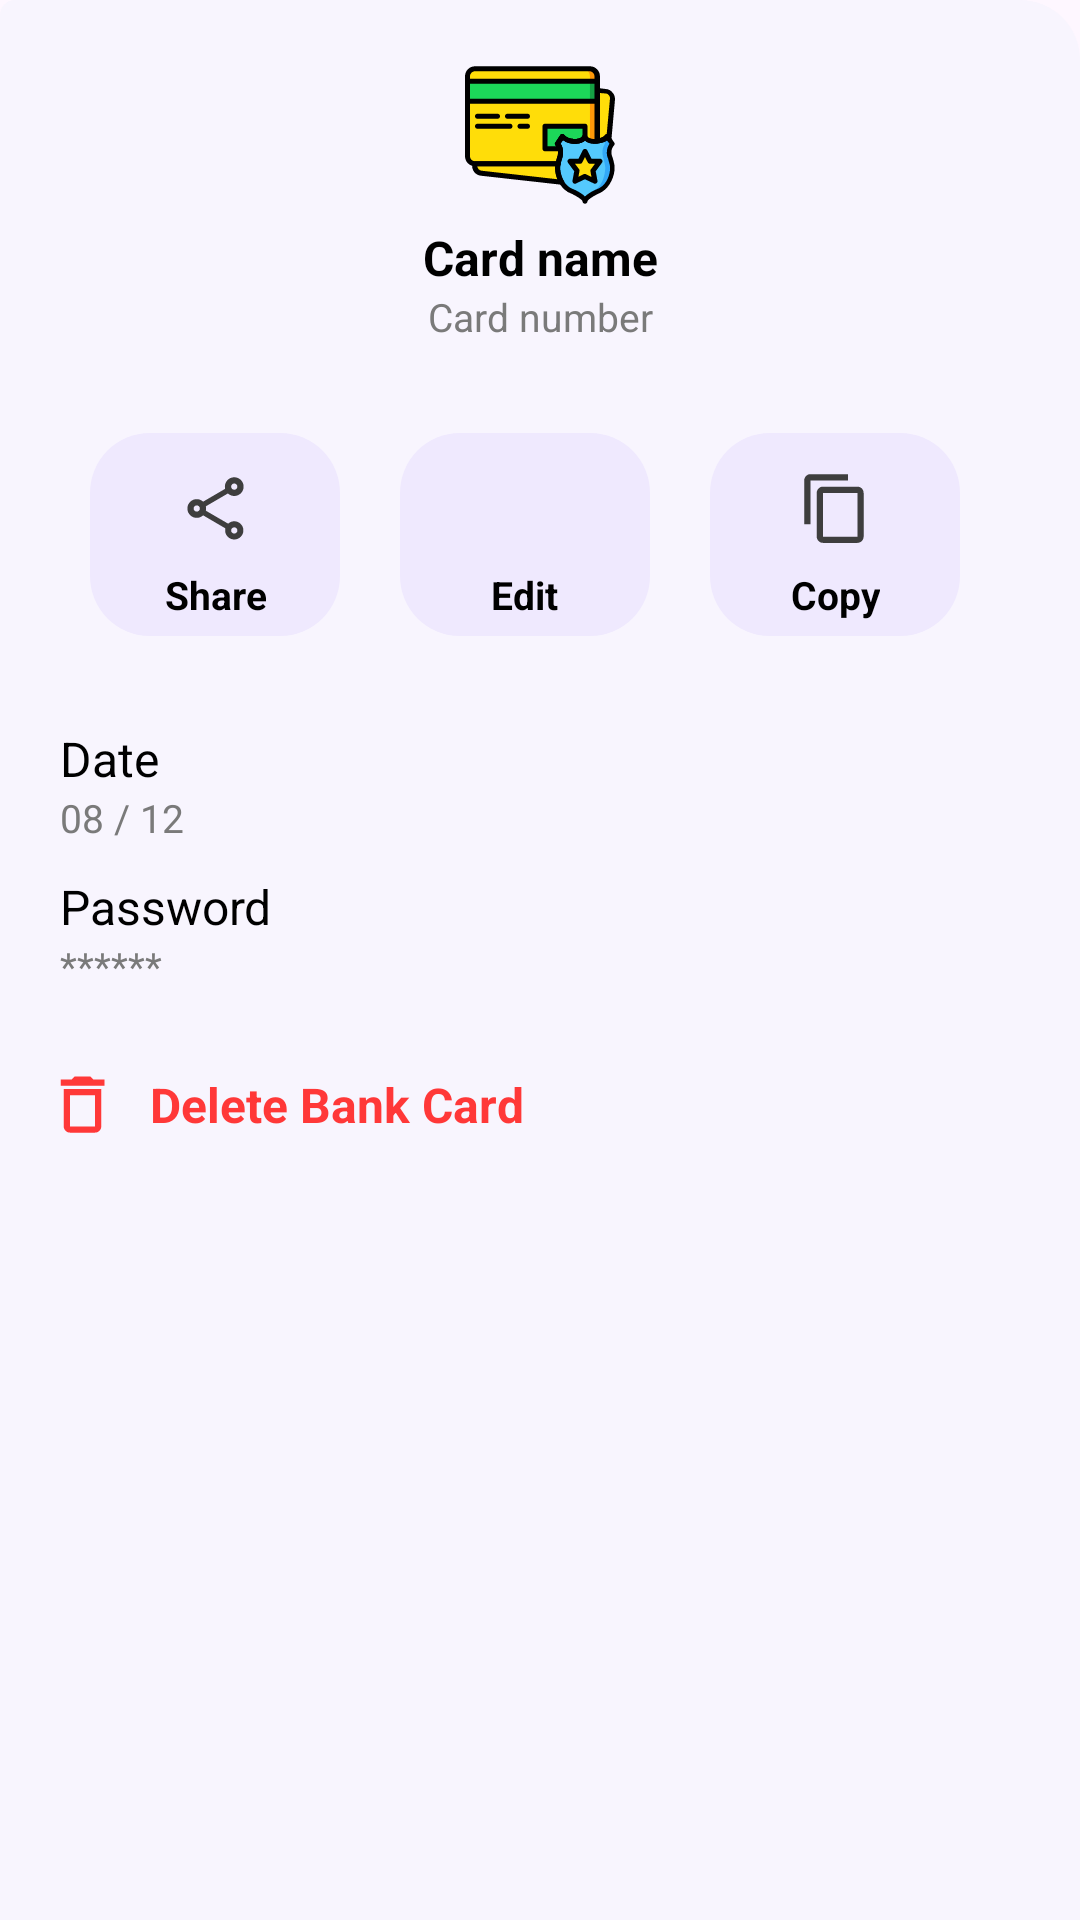

This screen was rendered from an Android layout file. Write that file and the resources it references.
<!-- AndroidManifest.xml: application theme Theme.Keepergen -->
<!-- res/layout/bsd_bankcard_details.xml -->
<?xml version="1.0" encoding="utf-8"?>

<ScrollView xmlns:android="http://schemas.android.com/apk/res/android"
    xmlns:app="http://schemas.android.com/apk/res-auto"
    xmlns:tools="http://schemas.android.com/tools"
    android:layout_width="match_parent"
    android:layout_height="match_parent"
    android:background="@drawable/bottom_sheet_dialog_background"
    android:fillViewport="false"
    android:scrollbars="none">

    <androidx.constraintlayout.widget.ConstraintLayout
        android:layout_width="match_parent"
        android:layout_height="wrap_content">

        <ImageView
            android:id="@+id/imgIcon"
            android:layout_width="50dp"
            android:layout_height="50dp"
            android:layout_marginTop="20dp"
            android:contentDescription="Icon"
            android:src="@drawable/ic_credit_card2"
            app:layout_constraintEnd_toEndOf="parent"
            app:layout_constraintStart_toStartOf="parent"
            app:layout_constraintTop_toTopOf="parent"
            tools:ignore="HardcodedText" />

        <TextView
            android:id="@+id/tvCardName"
            style="@style/TextNormal"
            android:layout_width="wrap_content"
            android:layout_height="wrap_content"
            android:layout_marginTop="5dp"
            android:text="Card name"
            android:textStyle="bold"
            app:layout_constraintEnd_toEndOf="@+id/imgIcon"
            app:layout_constraintStart_toStartOf="@+id/imgIcon"
            app:layout_constraintTop_toBottomOf="@+id/imgIcon" />

        <TextView
            android:id="@+id/tvCardNumber"
            style="@style/TextSmall"
            android:layout_width="wrap_content"
            android:layout_height="wrap_content"
            android:text="Card number"
            android:textColor="@color/foreground_less"
            app:layout_constraintEnd_toEndOf="@+id/tvCardName"
            app:layout_constraintStart_toStartOf="@+id/tvCardName"
            app:layout_constraintTop_toBottomOf="@+id/tvCardName" />

        <LinearLayout
            android:id="@+id/layOptions"
            android:layout_width="match_parent"
            android:layout_height="wrap_content"
            android:layout_marginStart="20dp"
            android:layout_marginTop="20dp"
            android:layout_marginEnd="20dp"
            android:background="@color/background"
            android:baselineAligned="false"
            android:gravity="center"
            android:orientation="horizontal"
            android:padding="10dp"
            app:layout_constraintEnd_toEndOf="parent"
            app:layout_constraintStart_toStartOf="parent"
            app:layout_constraintTop_toBottomOf="@+id/tvCardNumber">

            <LinearLayout
                android:id="@+id/layShare"
                android:layout_width="0dp"
                android:layout_height="wrap_content"
                android:layout_marginEnd="20dp"
                android:layout_weight="0.33"
                android:background="@drawable/bottom_navigation_background"
                android:clickable="true"
                android:focusable="true"
                android:foreground="?android:attr/selectableItemBackground"
                android:gravity="center"
                android:orientation="vertical"
                android:padding="5dp">

                <com.google.android.material.imageview.ShapeableImageView
                    android:id="@+id/imgShare"
                    android:layout_width="40dp"
                    android:layout_height="40dp"
                    android:background="@android:color/transparent"
                    android:padding="5dp"
                    android:scaleType="center"
                    android:src="@drawable/ic_share"
                    app:shapeAppearanceOverlay="@style/CircleImageView" />

                <TextView
                    style="@style/TextSmall"
                    android:layout_width="wrap_content"
                    android:layout_height="wrap_content"
                    android:background="@android:color/transparent"
                    android:gravity="center"
                    android:text="Share"
                    android:textStyle="bold" />
            </LinearLayout>

            <LinearLayout
                android:id="@+id/layEdit"
                android:layout_width="0dp"
                android:layout_height="wrap_content"
                android:layout_marginEnd="20dp"
                android:layout_weight="0.33"
                android:background="@drawable/bottom_navigation_background"
                android:clickable="true"
                android:focusable="true"
                android:foreground="?android:attr/selectableItemBackground"
                android:gravity="center"
                android:orientation="vertical"
                android:padding="5dp">

                <com.google.android.material.imageview.ShapeableImageView
                    android:id="@+id/imgEdit"
                    android:layout_width="40dp"
                    android:layout_height="40dp"
                    android:background="@android:color/transparent"
                    android:padding="5dp"
                    android:scaleType="center"
                    android:src="@drawable/ic_edit"
                    app:shapeAppearanceOverlay="@style/CircleImageView" />

                <TextView
                    style="@style/TextSmall"
                    android:layout_width="wrap_content"
                    android:layout_height="wrap_content"
                    android:background="@android:color/transparent"
                    android:gravity="center"
                    android:text="Edit"
                    android:textStyle="bold" />
            </LinearLayout>

            <LinearLayout
                android:id="@+id/layCopy"
                android:layout_width="0dp"
                android:layout_height="wrap_content"
                android:layout_marginEnd="10dp"
                android:layout_weight="0.33"
                android:background="@drawable/bottom_navigation_background"
                android:clickable="true"
                android:focusable="true"
                android:foreground="?android:attr/selectableItemBackground"
                android:gravity="center"
                android:orientation="vertical"
                android:padding="5dp">

                <com.google.android.material.imageview.ShapeableImageView
                    android:id="@+id/imgCopy"
                    android:layout_width="40dp"
                    android:layout_height="40dp"
                    android:background="@android:color/transparent"
                    android:padding="5dp"
                    android:scaleType="center"
                    android:src="@drawable/ic_copy"
                    app:shapeAppearanceOverlay="@style/CircleImageView" />

                <TextView
                    style="@style/TextSmall"
                    android:layout_width="wrap_content"
                    android:layout_height="wrap_content"
                    android:background="@android:color/transparent"
                    android:gravity="center"
                    android:text="Copy"
                    android:textStyle="bold" />
            </LinearLayout>
        </LinearLayout>

        <TextView
            android:id="@+id/tvDateTitle"
            style="@style/TextNormal"
            android:layout_width="wrap_content"
            android:layout_height="wrap_content"
            android:layout_marginStart="20dp"
            android:layout_marginTop="20dp"
            android:text="Date"
            app:layout_constraintStart_toStartOf="parent"
            app:layout_constraintTop_toBottomOf="@+id/layOptions" />

        <TextView
            android:id="@+id/tvDate"
            style="@style/TextSmall"
            android:layout_width="wrap_content"
            android:layout_height="wrap_content"
            android:text="08 / 12"
            android:textColor="@color/foreground_less"
            app:layout_constraintStart_toStartOf="@+id/tvDateTitle"
            app:layout_constraintTop_toBottomOf="@+id/tvDateTitle" />

        <TextView
            android:id="@+id/tvPasswordTitle"
            style="@style/TextNormal"
            android:layout_width="wrap_content"
            android:layout_height="wrap_content"
            android:layout_marginStart="20dp"
            android:layout_marginTop="10dp"
            android:text="Password"
            app:layout_constraintStart_toStartOf="parent"
            app:layout_constraintTop_toBottomOf="@+id/tvDate" />

        <TextView
            android:id="@+id/tvPassword"
            style="@style/TextSmall"
            android:layout_width="wrap_content"
            android:layout_height="wrap_content"
            android:text="******"
            android:textColor="@color/foreground_less"
            app:layout_constraintStart_toStartOf="@+id/tvPasswordTitle"
            app:layout_constraintTop_toBottomOf="@+id/tvPasswordTitle" />

        <LinearLayout
            android:id="@+id/layDelete"
            android:layout_width="match_parent"
            android:layout_height="wrap_content"
            android:layout_marginTop="10dp"
            android:layout_marginBottom="20dp"
            android:clickable="true"
            android:focusable="true"
            android:foreground="?android:attr/selectableItemBackground"
            android:orientation="horizontal"
            app:layout_constraintBottom_toBottomOf="parent"
            app:layout_constraintEnd_toEndOf="parent"
            app:layout_constraintStart_toStartOf="parent"
            app:layout_constraintTop_toBottomOf="@+id/tvPassword">

            <TextView
                style="@style/TextNormal"
                android:layout_width="match_parent"
                android:layout_height="wrap_content"
                android:drawableStart="@drawable/ic_delete"
                android:drawableTint="@color/red"
                android:gravity="center_vertical"
                android:padding="15dp"
                android:text="Delete Bank Card"
                android:textColor="@color/red"
                android:textStyle="bold" />
        </LinearLayout>
    </androidx.constraintlayout.widget.ConstraintLayout>

</ScrollView>
<!-- resources referenced by this layout -->
<resources>
  <color name="background">#F8F5FE</color>
  <color name="foreground_less">#7A7A7A</color>
  <color name="red">#FF3838</color>
  <!-- drawable bottom_navigation_background (drawable) -->
  <shape xmlns:android="http://schemas.android.com/apk/res/android"
      android:shape="rectangle">
      <solid android:color="@color/panelBackground2" /> 
      <corners android:radius="20dp" />   
  </shape>
  <!-- drawable bottom_sheet_dialog_background (drawable) -->
  <shape xmlns:android="http://schemas.android.com/apk/res/android"
      android:shape="rectangle">
      <solid android:color="@color/background" />
      <corners android:topLeftRadius="5dp" android:topRightRadius="20dp" />
  </shape>
  <!-- drawable ic_copy (drawable) -->
  <vector xmlns:android="http://schemas.android.com/apk/res/android"
      android:width="25dp"
      android:height="25dp"
      android:tint="@color/iconColor"
      android:viewportWidth="24"
      android:viewportHeight="24">
  
      <path
          android:fillColor="@android:color/white"
          android:pathData="M16,1L4,1c-1.1,0 -2,0.9 -2,2v14h2L4,3h12L16,1zM19,5L8,5c-1.1,0 -2,0.9 -2,2v14c0,1.1 0.9,2 2,2h11c1.1,0 2,-0.9 2,-2L21,7c0,-1.1 -0.9,-2 -2,-2zM19,21L8,21L8,7h11v14z" />
  
  </vector>
  <!-- drawable ic_delete (drawable) -->
  <vector xmlns:android="http://schemas.android.com/apk/res/android"
      android:width="25dp"
      android:height="25dp"
      android:tint="@color/iconColor"
      android:viewportWidth="24"
      android:viewportHeight="24">
  
      <path
          android:fillColor="@android:color/white"
          android:pathData="M16,9v10H8V9h8m-1.5,-6h-5l-1,1H5v2h14V4h-3.5l-1,-1zM18,7H6v12c0,1.1 0.9,2 2,2h8c1.1,0 2,-0.9 2,-2V7z" />
  
  </vector>
  <style name="CircleImageView">
          <item name="cornerFamily">rounded</item>
          <item name="cornerSize">50%</item>
      </style>
  <style name="TextNormal" parent="BaseText">
          <item name="android:textSize">16sp</item>
      </style>
  <style name="TextSmall" parent="BaseText">
          <item name="android:textSize">13sp</item>
      </style>
  <style name="Theme.Keepergen" parent="Base.Theme.Keepergen" />
  <color name="panelBackground2">#EFE9FE</color>
  <color name="iconColor">#3E3E3E</color>
  <style name="BaseText">
          <item name="fontFamily">@font/inter</item>
          <item name="android:textColor">@color/foreground</item>
          <item name="android:drawablePadding">10dp</item>
          <item name="android:textAllCaps">false</item>
          <item name="lineHeight">25dp</item>
      </style>
  <style name="Base.Theme.Keepergen" parent="Theme.Material3.DayNight.NoActionBar">
          <item name="colorPrimary">@color/theme</item>
          <item name="colorPrimaryDark">@color/theme</item>
          <item name="colorOnPrimary">@color/black</item>
  
          <item name="colorSecondary">@color/theme</item>
          <item name="colorOnSecondary">@color/black</item>
  
  
  
          <item name="android:statusBarColor">@color/theme</item>
          <item name="android:navigationBarColor">@color/theme</item>
  
          <item name="android:windowFullscreen">true</item>
          <item name="android:windowContentOverlay">@null</item>
          <item name="android:windowTranslucentStatus">true</item>
          <item name="android:fitsSystemWindows">false</item>
      </style>
  <color name="foreground">#000000</color>
  <color name="theme">#00BFFF</color>
  <color name="black">#FF000000</color>
</resources>
